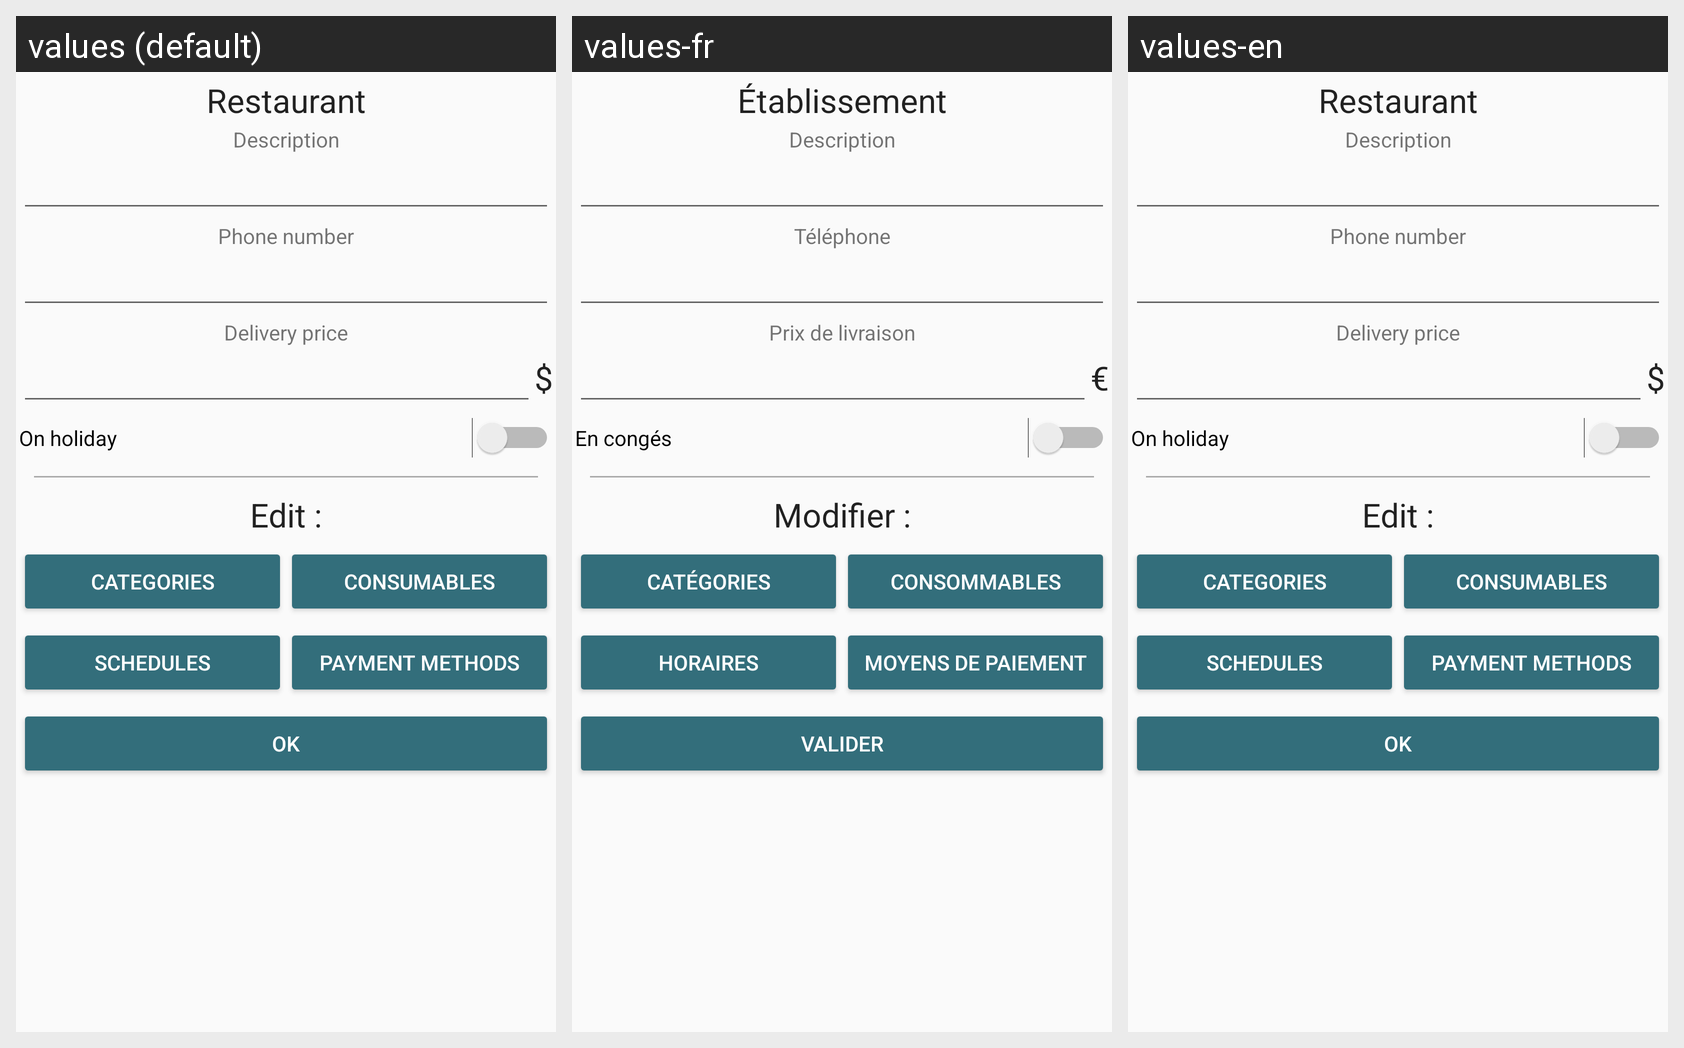

Here is an Android app screen in its default locale and in the app's own translations. Write out the translated-string differences for the strings that appear on this screen.
Android screen res/layout/activity_etablissement_manager.xml rendered under 3 locales, left to right: values (default), values-fr, values-en. Device: Nexus 5 (rendered at 1080×1920; each locale shown at half size, 540×960, under a caption strip naming it); theme customTheme.
Strings drawn on this screen, with the default value and each locale's value (text and hints the layout hard-codes, and strings that could not be matched under every locale, appear in the picture but are not listed):

edtEtablissement
  values: Restaurant
  values-fr: Établissement
  values-en: Restaurant  [not translated; the default value is used]

txtDescription
  values: Description
  values-fr: Description
  values-en: Description  [not translated; the default value is used]

edtTel
  values: Phone number
  values-fr: Téléphone
  values-en: Phone number  [not translated; the default value is used]

txtPrixLivraison
  values: Delivery price
  values-fr: Prix de livraison
  values-en: Delivery price  [not translated; the default value is used]

txtCurrency
  values: $
  values-fr: €
  values-en: $  [not translated; the default value is used]

switchConges
  values: On holiday
  values-fr: En congés
  values-en: On holiday  [not translated; the default value is used]

txtEdit
  values: Edit :
  values-fr: Modifier :
  values-en: Edit :  [not translated; the default value is used]

txtCateg
  values: Categories
  values-fr: Catégories
  values-en: Categories  [not translated; the default value is used]

txtConso
  values: Consumables
  values-fr: Consommables
  values-en: Consumables  [not translated; the default value is used]

txtHoraires
  values: Schedules
  values-fr: Horaires
  values-en: Schedules  [not translated; the default value is used]

txtPay
  values: Payment methods
  values-fr: Moyens de paiement
  values-en: Payment methods  [not translated; the default value is used]

btnValider
  values: OK
  values-fr: Valider
  values-en: OK  [not translated; the default value is used]
